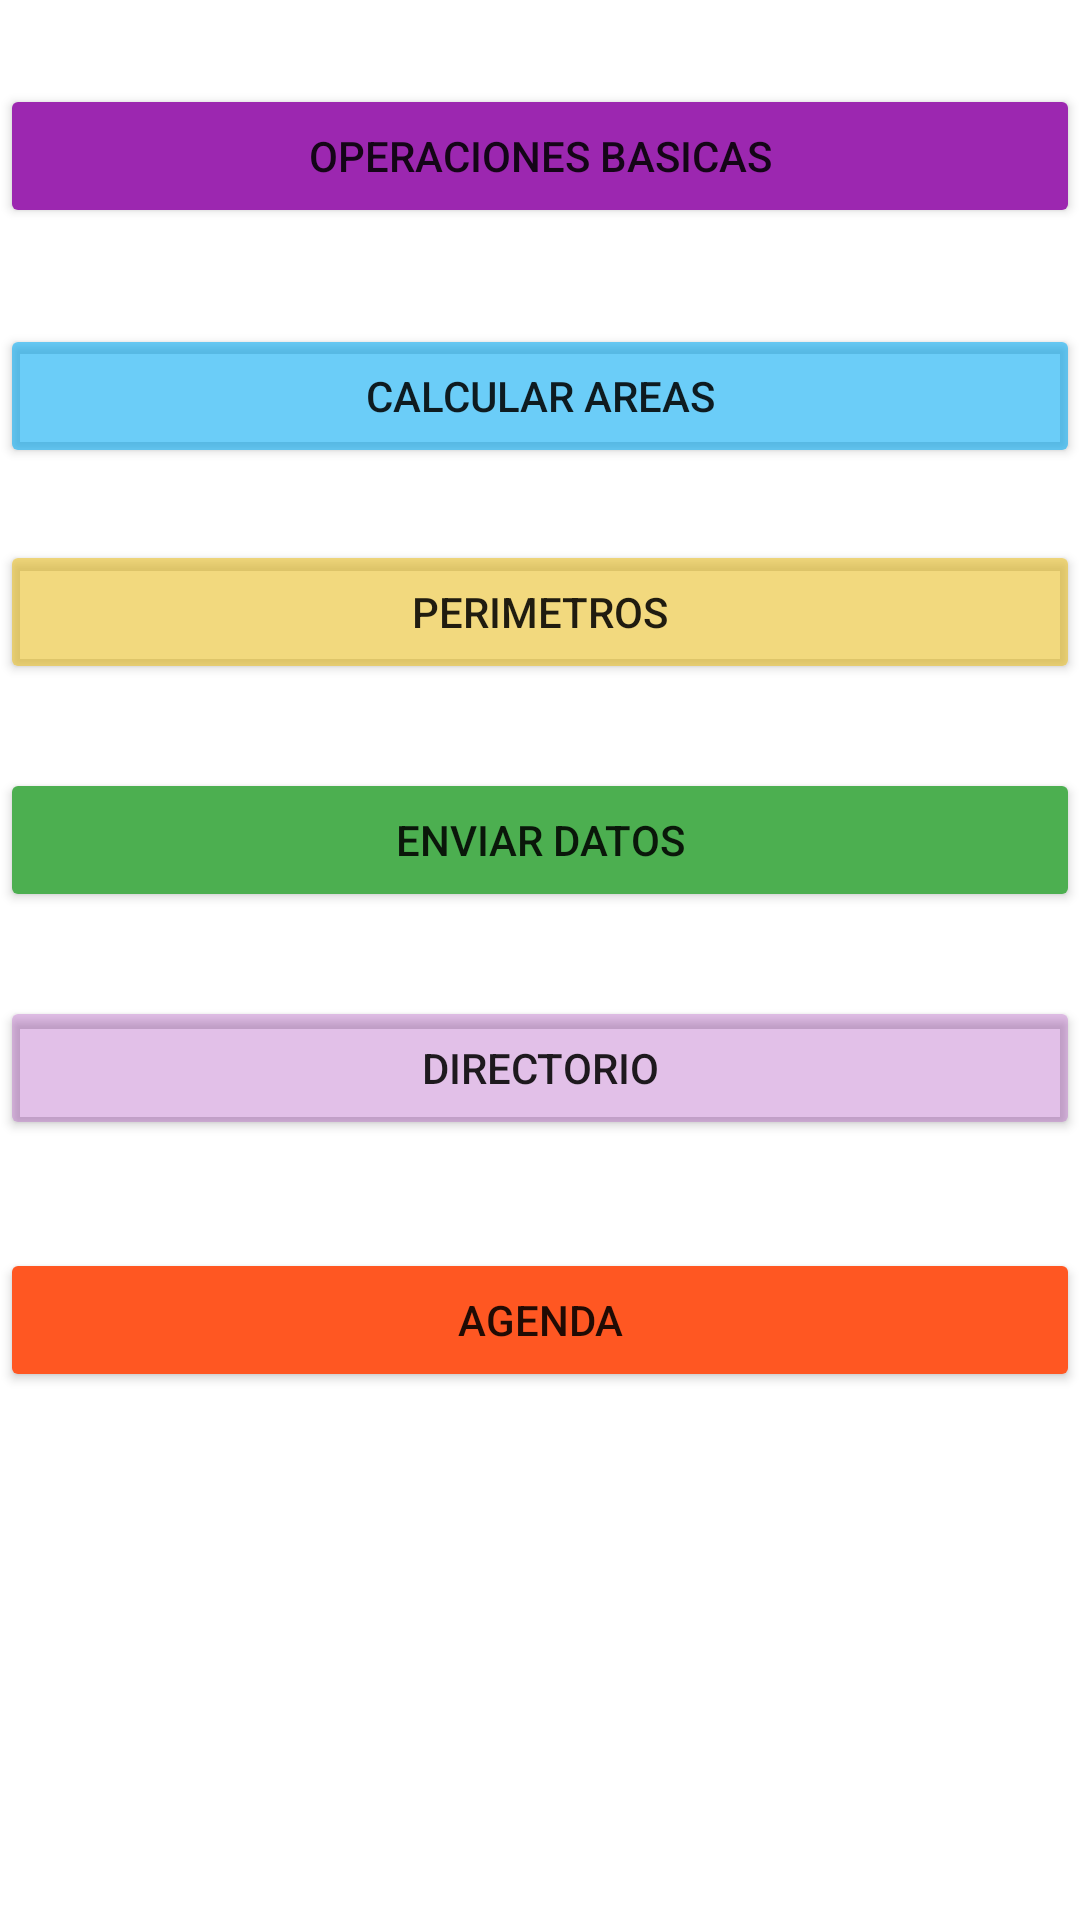

This screen was rendered from an Android layout file. Write that file and the resources it references.
<!-- AndroidManifest.xml: application theme Theme.Practicas_GeorginaGV -->
<!-- res/layout/activity_main.xml -->
<?xml version="1.0" encoding="utf-8"?>
<androidx.constraintlayout.widget.ConstraintLayout xmlns:android="http://schemas.android.com/apk/res/android"
    xmlns:app="http://schemas.android.com/apk/res-auto"
    xmlns:tools="http://schemas.android.com/tools"
    android:layout_width="match_parent"
    android:layout_height="match_parent"
    tools:context=".MainActivity">

    <Button
        android:id="@+id/btnopbasicas"
        android:layout_width="match_parent"
        android:layout_height="wrap_content"
        android:layout_marginTop="28dp"
        android:backgroundTint="#9C27B0"
        android:text="Operaciones Basicas"
        app:layout_constraintTop_toTopOf="parent"
        tools:layout_editor_absoluteX="0dp" />

    <Button
        android:id="@+id/btnareas"
        android:layout_width="match_parent"
        android:layout_height="wrap_content"
        android:layout_marginTop="32dp"
        android:backgroundTint="#9503A9F4"
        android:text="Calcular Areas"
        app:layout_constraintTop_toBottomOf="@+id/btnopbasicas"
        tools:layout_editor_absoluteX="0dp" />

    <Button
        android:id="@+id/btnperimetros"
        android:layout_width="match_parent"
        android:layout_height="wrap_content"
        android:layout_marginTop="24dp"
        android:backgroundTint="#92E9BD1E"
        android:text="perimetros"
        app:layout_constraintEnd_toEndOf="parent"
        app:layout_constraintStart_toStartOf="parent"
        app:layout_constraintTop_toBottomOf="@+id/btnareas" />

    <Button
        android:id="@+id/btnenviardatos"
        android:layout_width="match_parent"
        android:layout_height="wrap_content"
        android:layout_marginTop="28dp"
        android:backgroundTint="#4CAF50"
        android:text="Enviar datos"
        app:layout_constraintEnd_toEndOf="parent"
        app:layout_constraintHorizontal_bias="0.0"
        app:layout_constraintStart_toStartOf="parent"
        app:layout_constraintTop_toBottomOf="@+id/btnperimetros" />

    <Button
        android:id="@+id/btndirectorio"
        android:layout_width="match_parent"
        android:layout_height="wrap_content"
        android:layout_marginTop="28dp"
        android:backgroundTint="#4A9C27B0"
        android:text="directorio"
        app:layout_constraintEnd_toEndOf="parent"
        app:layout_constraintHorizontal_bias="0.0"
        app:layout_constraintStart_toStartOf="parent"
        app:layout_constraintTop_toBottomOf="@+id/btnenviardatos" />

    <Button
        android:id="@+id/btnagenda"
        android:layout_width="match_parent"
        android:layout_height="wrap_content"
        android:layout_marginTop="36dp"
        android:backgroundTint="#FF5722"
        android:text="agenda"
        app:layout_constraintEnd_toEndOf="parent"
        app:layout_constraintHorizontal_bias="1.0"
        app:layout_constraintStart_toStartOf="parent"
        app:layout_constraintTop_toBottomOf="@+id/btndirectorio" />


</androidx.constraintlayout.widget.ConstraintLayout>
<!-- resources referenced by this layout -->
<resources>
  <style name="Theme.Practicas_GeorginaGV" parent="Theme.MaterialComponents.DayNight.DarkActionBar">
          
          <item name="colorPrimary">@color/purple_500</item>
          <item name="colorPrimaryVariant">@color/purple_700</item>
          <item name="colorOnPrimary">@color/white</item>
          
          <item name="colorSecondary">@color/teal_200</item>
          <item name="colorSecondaryVariant">@color/teal_700</item>
          <item name="colorOnSecondary">@color/black</item>
          
          <item name="android:statusBarColor" tools:targetApi="l">?attr/colorPrimaryVariant</item>
          
      </style>
  <color name="purple_500">#FF6200EE</color>
  <color name="purple_700">#FF3700B3</color>
  <color name="white">#FFFFFFFF</color>
  <color name="teal_200">#FF03DAC5</color>
  <color name="teal_700">#FF018786</color>
  <color name="black">#FF000000</color>
</resources>
